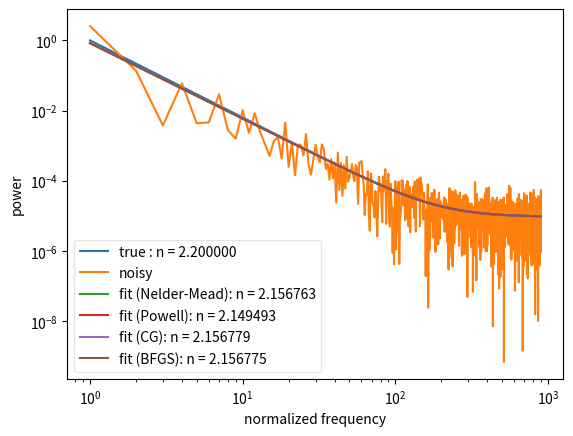

Write the Python code that produced this figure.
#
# Simple test of the log likelihood fitting
#
import numpy as np
import scipy.optimize as op
from scipy.stats import expon
import matplotlib.pyplot as plt
plt.ion()

def lnlike(variables, x, y, model_function):
    """
    Log likelihood of the data given a model.  Assumes that the data is
    exponentially distributed.  Can be used to fit Fourier power spectra.
    :param variables: array like, variables used by model_function
    :param x: the independent variable (most often normalized frequency)
    :param y: the dependent variable (observed power spectrum)
    :param model_function: the model that we are using to fit the power
    spectrum
    :return: the log likelihood of the data given the model.
    """
    model = model_function(variables, x)
    return -np.sum(np.log(model)) - np.sum(y / model)


# Define some models
def power_law(v, f):
    return v[0] * f ** -v[1]


def power_law_constant(v, f):
    return np.exp(v[0]) * f ** -v[1] + np.exp(v[2])

# pick a model and some parameter values
this_model = power_law_constant
true_values = [np.log(1.0), 2.2, np.log(0.00001)]

# Now set up some simulated data and do the fit
f = 1.0 * np.arange(1, 899)
I = np.zeros_like(f)
S = this_model(true_values, f)
for i, s in enumerate(S):
    I[i] = expon.rvs(scale=s)

# Initial guess
initial_guess = [np.log(I[0]), 1.5, np.log(I[-1])]

nll = lambda *args: -lnlike(*args)
args = (f, I, this_model)

plt.figure(1)
plt.loglog(f, S, label='true : n = %f' % (true_values[1]))
plt.loglog(f, I, label='noisy')

methods = ['Nelder-Mead', 'Powell', 'CG', 'BFGS']
for method in methods:
    result = op.minimize(nll, initial_guess, args=args, method=method)
    fitvalues = result['x']
    plt.loglog(f, args[2](result["x"], f), label='fit (%s): n = %f' % (method, fitvalues[1]))

plt.xlabel('normalized frequency')
plt.ylabel('power')
plt.legend(framealpha=0.5, loc=3)
plt.show()